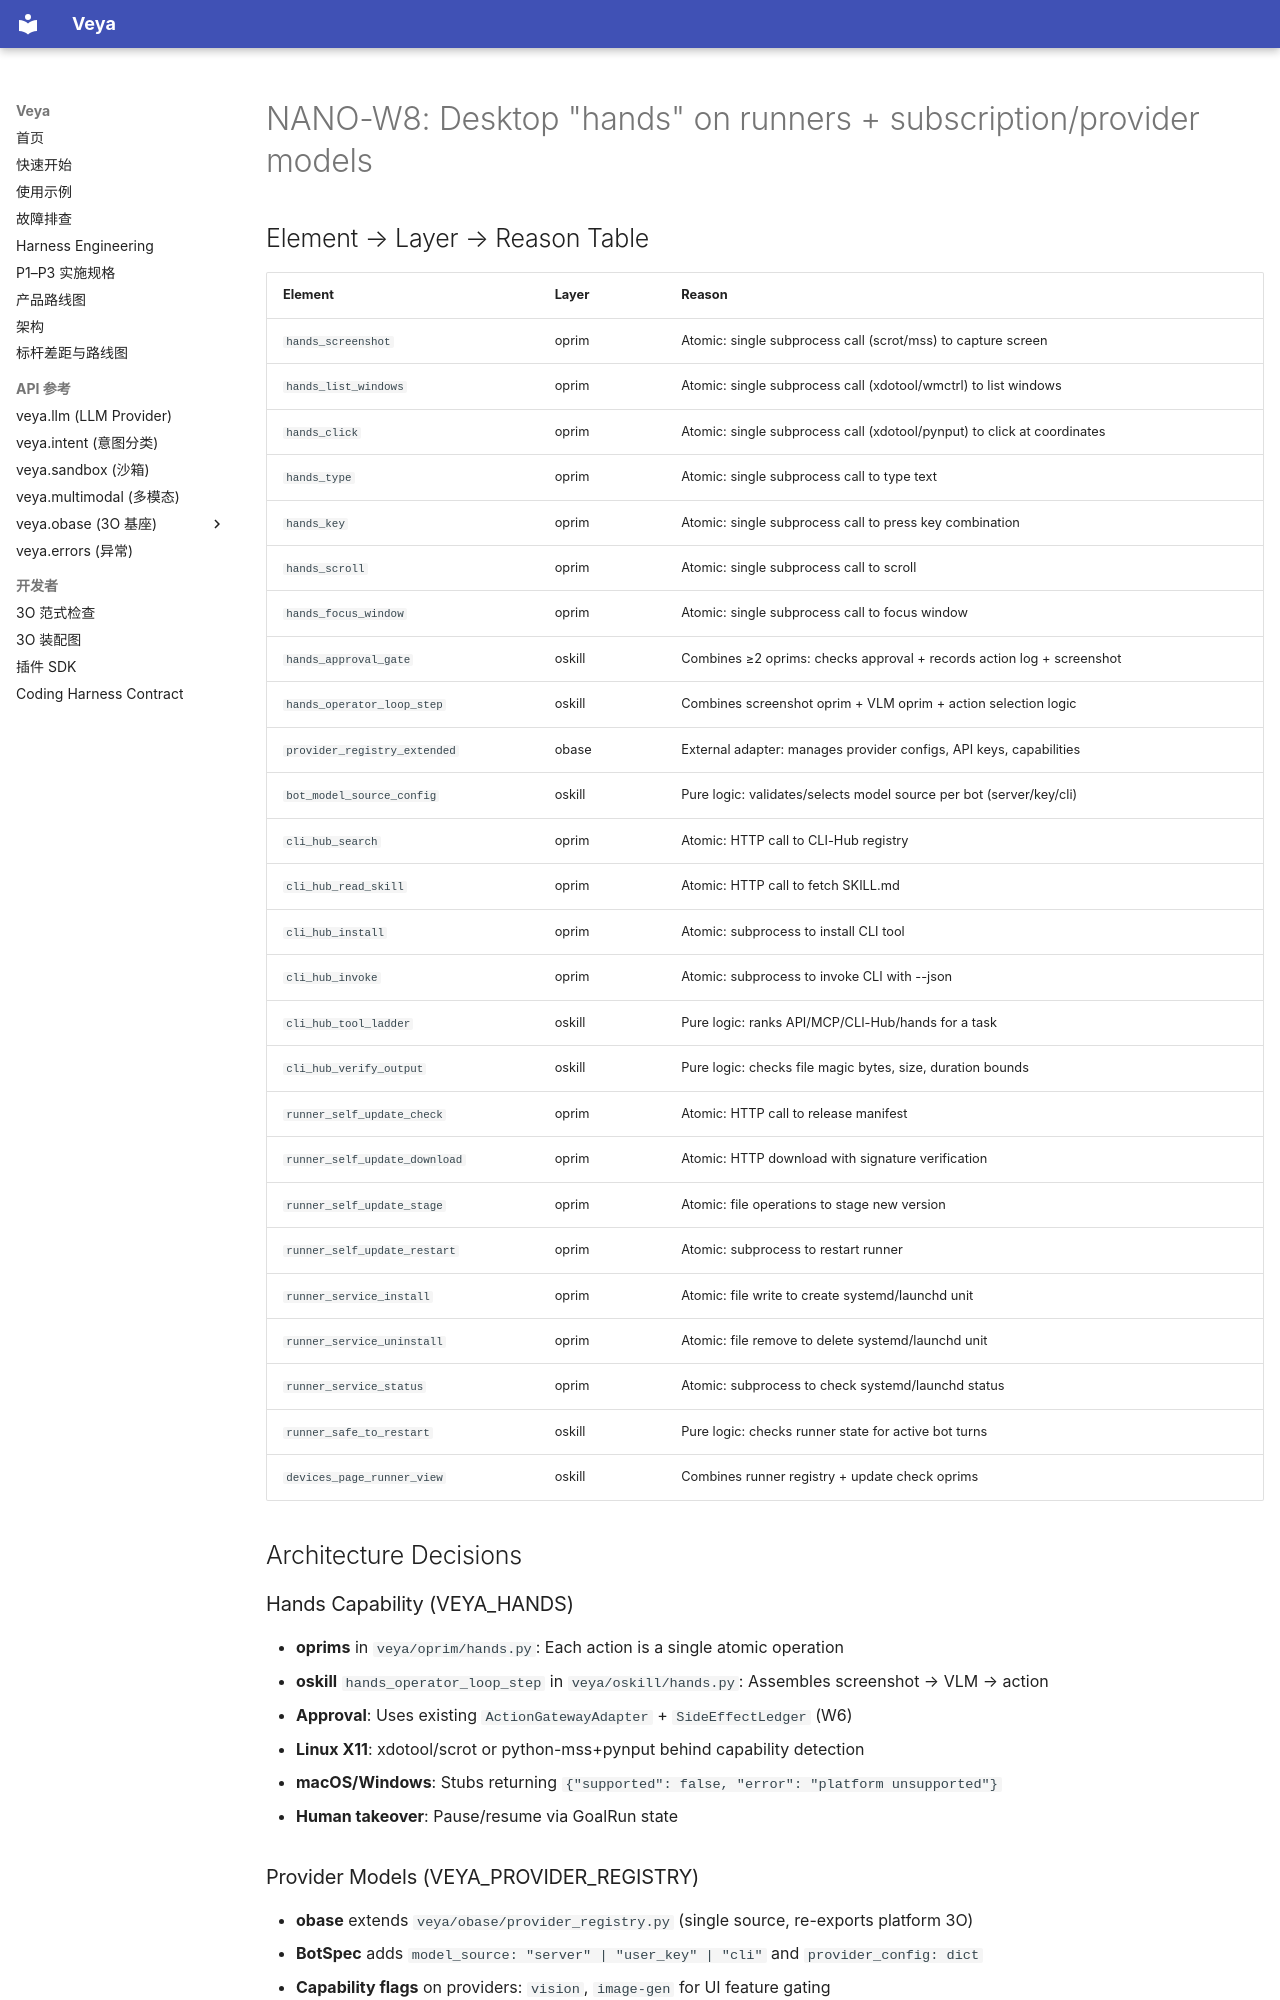

repository: soffy88/Veya · page: NANO_W8_DESIGN/index.html · generator: mkdocs

# NANO-W8: Desktop "hands" on runners + subscription/provider models

## Element → Layer → Reason Table

| Element | Layer | Reason |
|---------|-------|--------|
| `hands_screenshot` | oprim | Atomic: single subprocess call (scrot/mss) to capture screen |
| `hands_list_windows` | oprim | Atomic: single subprocess call (xdotool/wmctrl) to list windows |
| `hands_click` | oprim | Atomic: single subprocess call (xdotool/pynput) to click at coordinates |
| `hands_type` | oprim | Atomic: single subprocess call to type text |
| `hands_key` | oprim | Atomic: single subprocess call to press key combination |
| `hands_scroll` | oprim | Atomic: single subprocess call to scroll |
| `hands_focus_window` | oprim | Atomic: single subprocess call to focus window |
| `hands_approval_gate` | oskill | Combines ≥2 oprims: checks approval + records action log + screenshot |
| `hands_operator_loop_step` | oskill | Combines screenshot oprim + VLM oprim + action selection logic |
| `provider_registry_extended` | obase | External adapter: manages provider configs, API keys, capabilities |
| `bot_model_source_config` | oskill | Pure logic: validates/selects model source per bot (server/key/cli) |
| `cli_hub_search` | oprim | Atomic: HTTP call to CLI-Hub registry |
| `cli_hub_read_skill` | oprim | Atomic: HTTP call to fetch SKILL.md |
| `cli_hub_install` | oprim | Atomic: subprocess to install CLI tool |
| `cli_hub_invoke` | oprim | Atomic: subprocess to invoke CLI with --json |
| `cli_hub_tool_ladder` | oskill | Pure logic: ranks API/MCP/CLI-Hub/hands for a task |
| `cli_hub_verify_output` | oskill | Pure logic: checks file magic bytes, size, duration bounds |
| `runner_self_update_check` | oprim | Atomic: HTTP call to release manifest |
| `runner_self_update_download` | oprim | Atomic: HTTP download with signature verification |
| `runner_self_update_stage` | oprim | Atomic: file operations to stage new version |
| `runner_self_update_restart` | oprim | Atomic: subprocess to restart runner |
| `runner_service_install` | oprim | Atomic: file write to create systemd/launchd unit |
| `runner_service_uninstall` | oprim | Atomic: file remove to delete systemd/launchd unit |
| `runner_service_status` | oprim | Atomic: subprocess to check systemd/launchd status |
| `runner_safe_to_restart` | oskill | Pure logic: checks runner state for active bot turns |
| `devices_page_runner_view` | oskill | Combines runner registry + update check oprims |

## Architecture Decisions

### Hands Capability (VEYA_HANDS)
- **oprims** in `veya/oprim/hands.py`: Each action is a single atomic operation
- **oskill** `hands_operator_loop_step` in `veya/oskill/hands.py`: Assembles screenshot → VLM → action
- **Approval**: Uses existing `ActionGatewayAdapter` + `SideEffectLedger` (W6)
- **Linux X11**: xdotool/scrot or python-mss+pynput behind capability detection
- **macOS/Windows**: Stubs returning `{"supported": false, "error": "platform unsupported"}`
- **Human takeover**: Pause/resume via GoalRun state
